The GitHub repository FerdyOktavian/klasifikasi_sawit_efficientNetV2 contains a labelled image folder "dataset_split" with 3 categories: belum masak, masak, terlalu masak. Examples follow, each with its label.

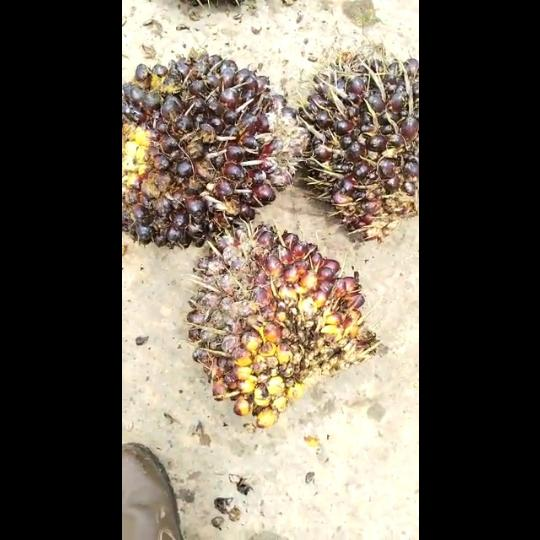
Label: belum masak

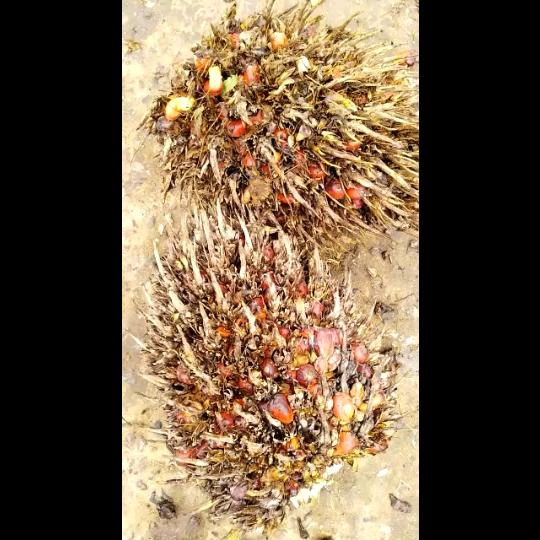
Label: terlalu masak

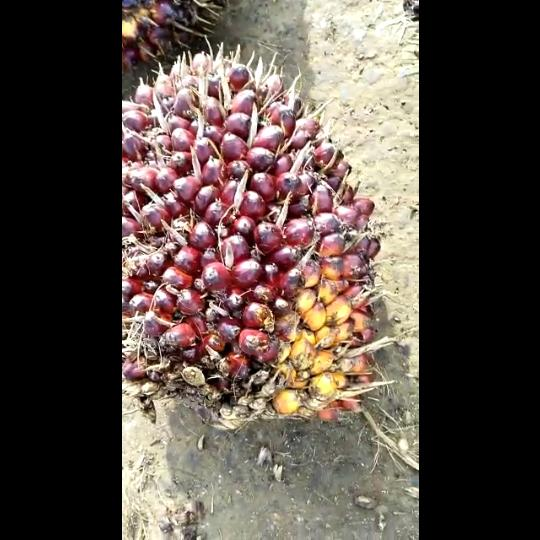
Label: belum masak

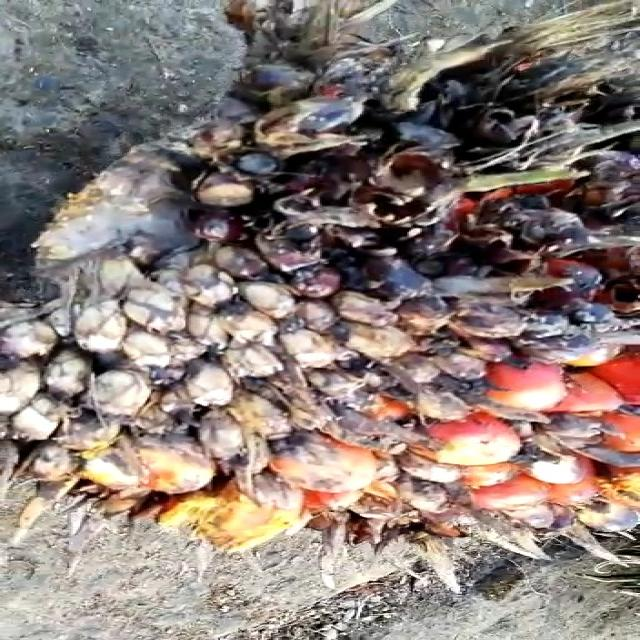
Label: terlalu masak

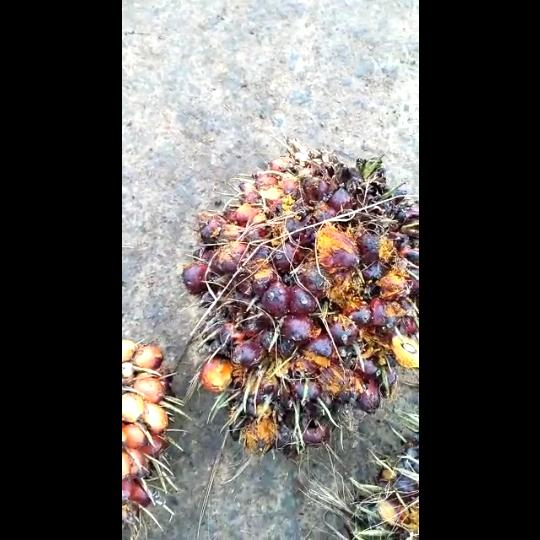
Label: masak

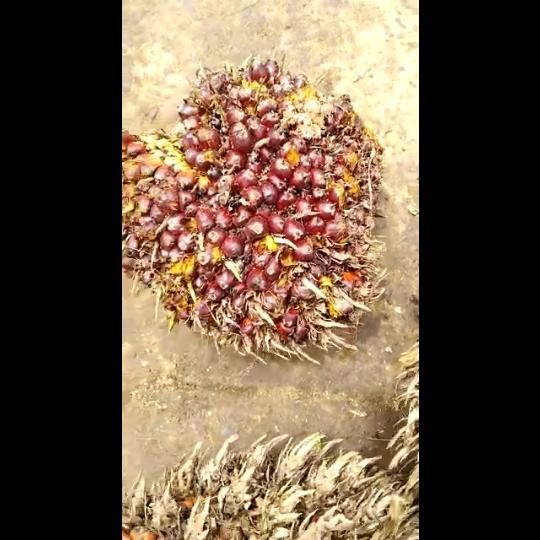
Label: masak
